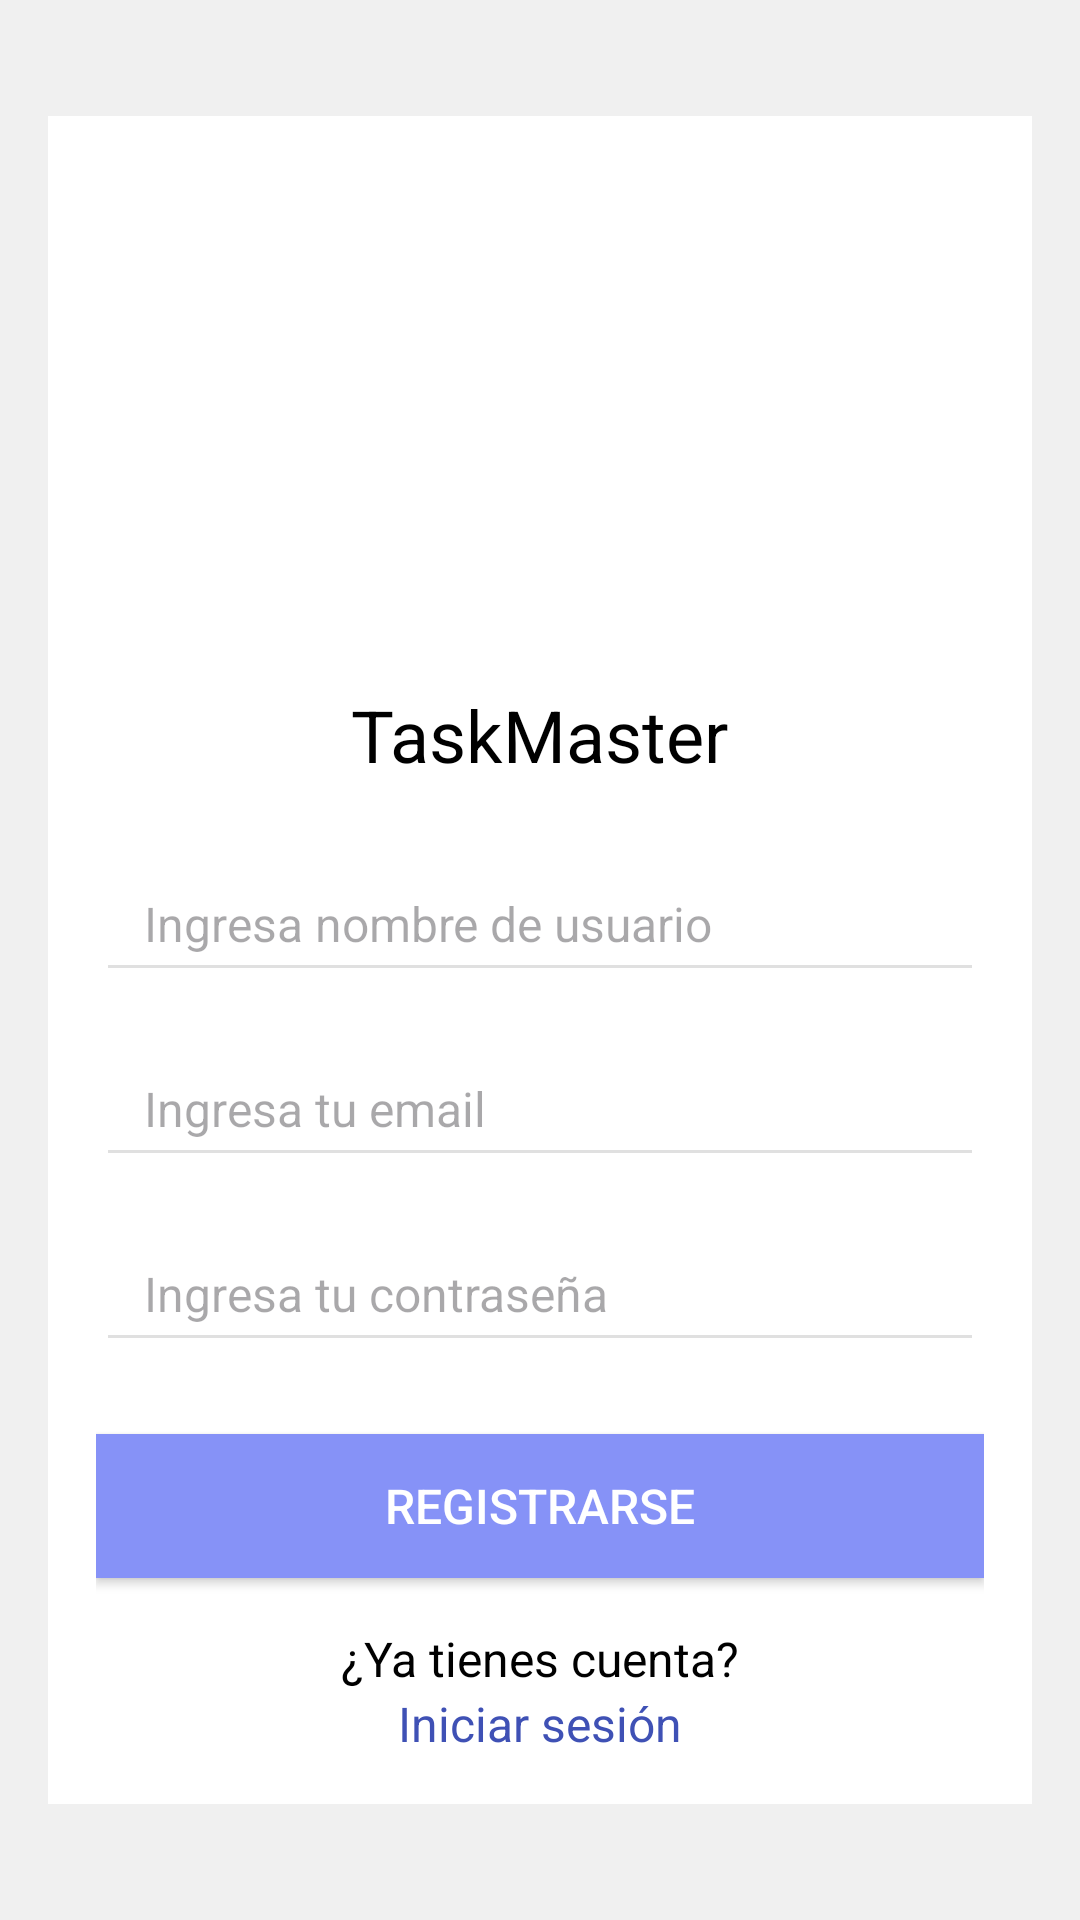

The Android layout XML behind this screen, and the referenced resources:
<!-- AndroidManifest.xml: application theme Theme.TaskMaster -->
<!-- res/layout/activity_registro.xml -->
<?xml version="1.0" encoding="utf-8"?>
<RelativeLayout xmlns:android="http://schemas.android.com/apk/res/android"
    xmlns:tools="http://schemas.android.com/tools"
    android:layout_width="match_parent"
    android:layout_height="match_parent"
    android:padding="16dp"
    android:background="#F0F0F0">

    <LinearLayout
        android:layout_width="match_parent"
        android:layout_height="wrap_content"
        android:orientation="vertical"
        android:layout_centerInParent="true"
        android:padding="16dp"
        android:background="#FFFFFF">

        <ImageView
            android:layout_width="150dp"
            android:layout_height="150dp"
            android:src="@drawable/baseline_edit_note_24"
            android:layout_gravity="center"
            android:layout_marginBottom="24dp"
            android:contentDescription="@string/app_name" />

        <TextView
            android:layout_width="wrap_content"
            android:layout_height="wrap_content"
            android:text="@string/app_name"
            android:textSize="24sp"
            android:textColor="#000000"
            android:layout_gravity="center"
            android:layout_marginBottom="24dp" />

        <EditText
            android:id="@+id/txtUsuario"
            android:layout_width="match_parent"
            android:layout_height="wrap_content"
            android:hint="@string/usuariotext"
            android:inputType="text"
            android:backgroundTint="#E0E0E0"
            android:textColor="#000000"
            android:paddingStart="16dp"
            android:paddingEnd="16dp"
            android:paddingTop="12dp"
            android:paddingBottom="12dp"
            android:layout_marginBottom="16dp"
            android:textSize="16sp"
            tools:ignore="Autofill" />

        <EditText
            android:id="@+id/txtEmail"
            android:layout_width="match_parent"
            android:layout_height="wrap_content"
            android:hint="@string/email"
            android:inputType="textEmailAddress"
            android:backgroundTint="#E0E0E0"
            android:textColor="#000000"
            android:paddingStart="16dp"
            android:paddingEnd="16dp"
            android:paddingTop="12dp"
            android:paddingBottom="12dp"
            android:layout_marginBottom="16dp"
            android:textSize="16sp"
            tools:ignore="Autofill" />

        <EditText
            android:id="@+id/txtContrasena"
            android:layout_width="match_parent"
            android:layout_height="wrap_content"
            android:hint="@string/contrasena2"
            android:inputType="textPassword"
            android:backgroundTint="#E0E0E0"
            android:textColor="#000000"
            android:paddingStart="16dp"
            android:paddingEnd="16dp"
            android:paddingTop="12dp"
            android:paddingBottom="12dp"
            android:layout_marginBottom="24dp"
            android:textSize="16sp"
            tools:ignore="Autofill" />

        <Button
            android:id="@+id/btnRegistro"
            android:layout_width="match_parent"
            android:layout_height="wrap_content"
            android:text="@string/registrobtn"
            android:textColor="#FFFFFF"
            android:background="@color/lavanda"
            android:paddingStart="16dp"
            android:paddingEnd="16dp"
            android:paddingTop="12dp"
            android:paddingBottom="12dp"
            android:textSize="16sp"
            android:gravity="center" />

        <TextView
            android:layout_width="match_parent"
            android:layout_height="wrap_content"
            android:text="@string/yacuenta"
            android:textColor="#000000"
            android:gravity="center"
            android:layout_marginTop="16dp"
            android:textSize="16sp" />

        <TextView
            android:id="@+id/txtIniciarSesion"
            android:layout_width="wrap_content"
            android:layout_height="wrap_content"
            android:text="@string/inicio"
            android:textColor="#3F51B5"
            android:layout_gravity="center"
            android:textSize="16sp"
            android:clickable="true" />
    </LinearLayout>
</RelativeLayout>
<!-- resources referenced by this layout -->
<resources>
  <color name="lavanda">#8692f7</color>
  <string name="app_name">TaskMaster</string>
  <string name="contrasena2">Ingresa tu contraseña</string>
  <string name="email">Ingresa tu email</string>
  <string name="inicio">Iniciar sesión</string>
  <string name="registrobtn">Registrarse</string>
  <string name="usuariotext">Ingresa nombre de usuario </string>
  <string name="yacuenta">¿Ya tienes cuenta?</string>
  <style name="Theme.TaskMaster" parent="Base.Theme.TaskMaster" />
  <style name="Base.Theme.TaskMaster" parent="Theme.Material3.DayNight.NoActionBar">
          
          <item name="colorPrimary">@color/lavanda</item>
          <item name="colorPrimaryVariant">@color/lavanda</item>
      </style>
</resources>
